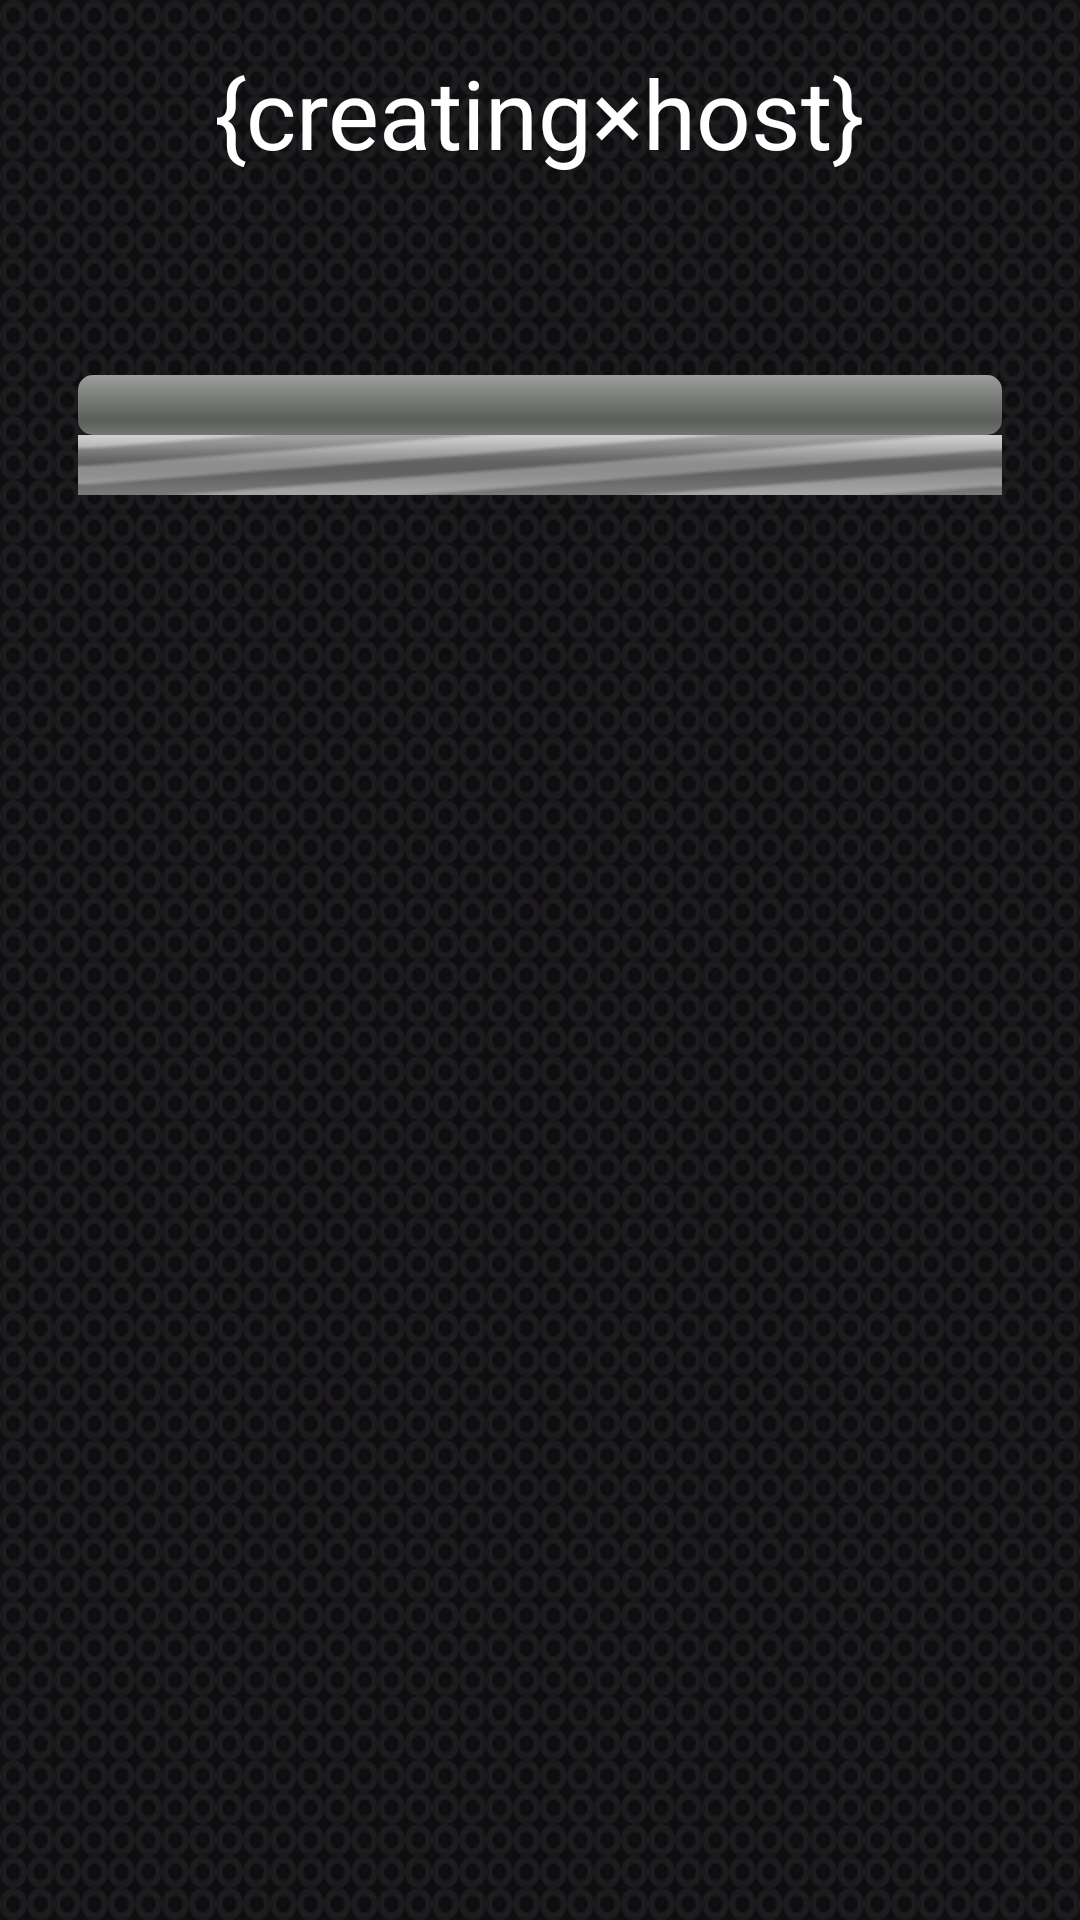

Here is an Android app screen rendered from its layout file. Give the layout XML and the strings, colors and styles it references.
<!-- AndroidManifest.xml: application theme AppTheme -->
<!-- res/layout/activity_create_host.xml -->
<RelativeLayout xmlns:android="http://schemas.android.com/apk/res/android"
    xmlns:tools="http://schemas.android.com/tools"
    android:id="@+id/createhost"
    android:layout_width="match_parent"
    android:layout_height="match_parent"
    android:gravity="top"
    android:paddingBottom="@dimen/activity_vertical_margin"
    android:paddingLeft="@dimen/activity_horizontal_margin"
    android:paddingRight="@dimen/activity_horizontal_margin"
    android:paddingTop="@dimen/activity_vertical_margin"
    android:background="@drawable/backgroun"
    tools:context=".CreateHost" >

    <TextView
        android:id="@+id/textView1"
        android:layout_width="wrap_content"
        android:layout_height="wrap_content"
        android:textColor="#fff"
        android:textSize="@dimen/textsize2"
        android:layout_centerHorizontal="true"
        android:text="{creating×host}" />
    
    
    <TextView
        android:id="@+id/textView2"
         android:textColor="#fff"
        android:textSize="@dimen/textsize2"
        android:layout_centerHorizontal="true"
        android:gravity="center"
       android:layout_below="@id/textView1"
        android:layout_width="wrap_content"
        android:layout_height="wrap_content" />

    <ProgressBar
        android:paddingLeft="10dp"
        android:paddingRight="10dp"
        android:max="100"
        android:id="@+id/progressBar1"
        style="?android:attr/progressBarStyleHorizontal"
        android:layout_width="fill_parent"
        android:layout_height="wrap_content"
        android:layout_below="@+id/textView2"
        android:layout_centerHorizontal="true"
        android:layout_marginTop="23dp" />

     <ProgressBar
         android:indeterminate="true"
         android:id="@+id/progressBar2"
         style="?android:attr/progressBarStyleHorizontal"
         android:layout_width="fill_parent"
         android:layout_height="wrap_content"
         android:layout_alignParentLeft="true"
         android:layout_below="@+id/progressBar1"
         android:max="100"
         android:paddingRight="10dp"
         android:paddingLeft="10dp" />
    
</RelativeLayout>
<!-- resources referenced by this layout -->
<resources>
  <dimen name="activity_horizontal_margin">16dp</dimen>
  <dimen name="activity_vertical_margin">16dp</dimen>
  <dimen name="textsize2">32.0sp</dimen>
  <!-- drawable backgroun: jpg bitmap (drawable-hdpi, 271604 bytes) -->
  <style name="AppTheme" parent="AppBaseTheme">
          
      </style>
  <style name="AppBaseTheme" parent="android:Theme.Light">
          
      </style>
</resources>
